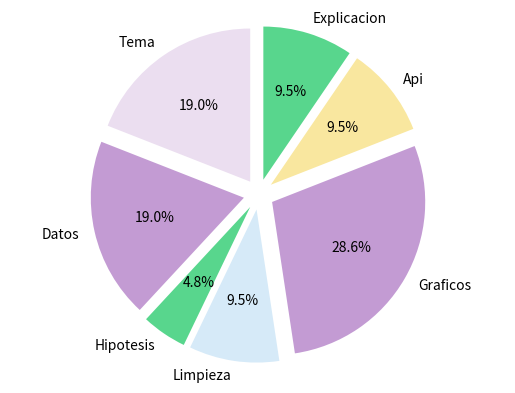

Write the Python code that produced this figure. (Note: this script raises an exception after producing the figure.)
import pandas as pd
import matplotlib.pyplot as plt
import seaborn as sns
import numpy as np
from matplotlib import pyplot




def tiempo_proyecto(Tiempo):
    """
    Generar un gráfico circular con el tiempo necesario para cada sección de los pasos del proyecto
    """
    #Tiempo = (2,2,0.5,1,3,1,1)  # lo he generado en días
    pyplot.pie(Tiempo,colors=["#EBDEF0","#C39BD3","#58D68D","#D6EAF8","#C39BD3","#F9E79F","#58D68D"], labels=["Tema","Datos","Hipotesis","Limpieza","Graficos","Api","Explicacion"],startangle = 90, autopct = '%1.1f%%', explode = (0.1,0.1 , 0.1,0.1,0.1,0.1,0.1))
    plt.axis('equal', size=14, color="#5A5034")
    plt.title("Tiempo empleado para el proyecto:", size=25, color="#5A5034")
    plt.tight_layout()
    plt.savefig('Tiempo_proyecto.png')
    return plt.show() 

tiempo_proyecto(Tiempo = (2,2,0.5,1,3,1,1))
